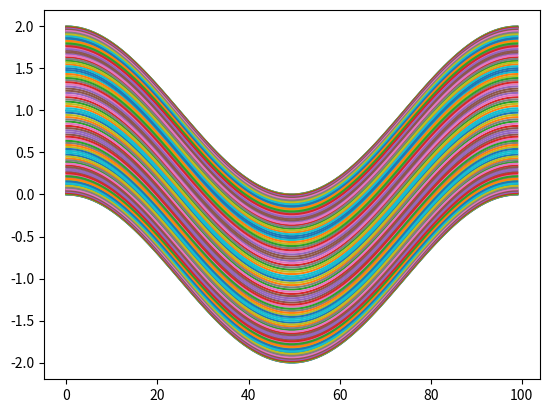

Python code for this plot: (Note: this script raises an exception after producing the figure.)
import numpy as np
import matplotlib.pyplot as plt
import matplotlib.animation as animation

fig = plt.figure()


def f(x, y):
    return np.sin(x) + np.cos(y)

x = np.linspace(0, 2 * np.pi, 120)
y = np.linspace(0, 2 * np.pi, 100).reshape(-1, 1)

im = plt.plot(f(x, y), animated=True)


def updatefig(*args):
    global x, y
    x += np.pi / 15.
    y += np.pi / 20.
    im.set_array(f(x, y))
    return im,

ani = animation.FuncAnimation(fig, updatefig, interval=50, blit=True)
plt.show()
